Image classification data set "fruits-360" (sjeanat3/Apple_Identification on GitHub). Class labels (6): apple braeburn, apple crimson snow, apple golden, apple granny smith, apple pink lady, apple red delicious.

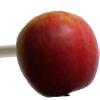
Label: apple crimson snow

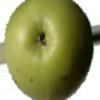
Label: apple granny smith

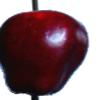
Label: apple red delicious

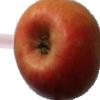
Label: apple pink lady

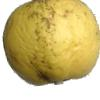
Label: apple golden

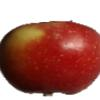
Label: apple braeburn
